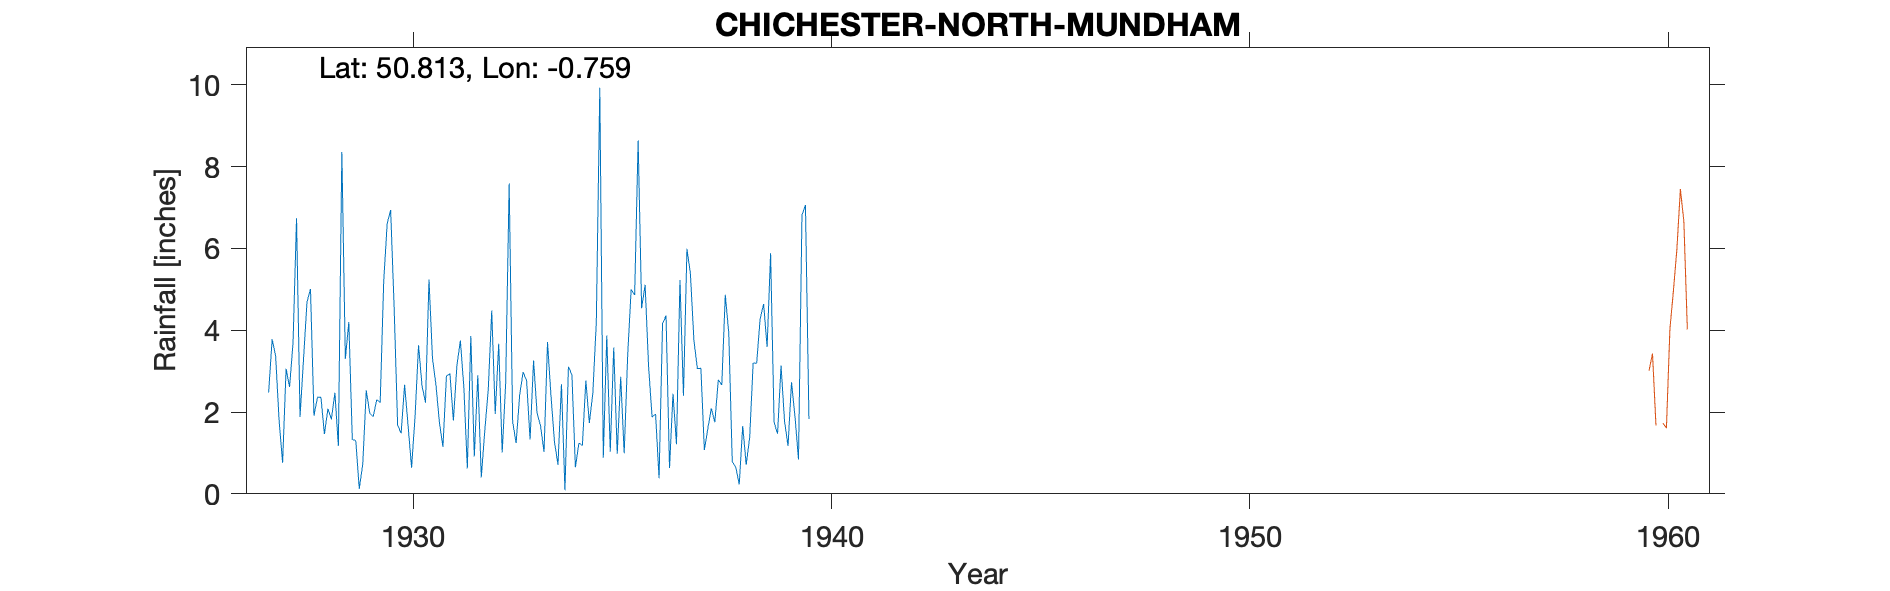

Values plotted in this chart, from the file beside it:
CHICHESTER-NORTH-MUNDHAM (VICARAGE), , , , , , , , , , , , , , , , , , , , , 
Grid ref, SU8751202218, Long, -0.7592, Lat, 50.81, Elevation, 20, ft, , , , , , , , , , , , , 
Station no, 421, , , , , , , , , , , , , , , , , , , , 
, 1920, 1921, 1922, 1923, 1924, 1925, 1926, 1927, 1928, 1929, 1930, 1931, 1932, 1933, 1934, 1935, 1936, 1937, 1938, 1939, 1940
January, , , , , , , , 2.48, 5.01, 1.33, 4.56, 2.66, 2.9, 2.41, 2.68, 0.88, 5.11, 5.99, 3.93, 5.88, 
February, , , , , , , , 3.78, 1.91, 1.3, 1.68, 1.73, 0.4, 2.98, 0.09, 3.87, 3.11, 5.38, 0.79, 1.75, 
March, , , , , , , , 3.37, 2.36, 0.12, 1.48, 1.15, 1.54, 2.77, 3.11, 1.03, 1.88, 3.75, 0.65, 1.47, 
April, , , , , , , , 1.79, 2.36, 0.73, 2.67, 2.88, 2.55, 1.33, 2.91, 3.58, 1.95, 3.06, 0.23, 3.14, 
May, , , , , , , , 0.76, 1.46, 2.53, 1.67, 2.94, 4.48, 3.26, 0.65, 0.98, 0.38, 3.07, 1.66, 1.77, 
June, , , , , , , , 3.06, 2.08, 1.97, 0.64, 1.79, 1.95, 1.98, 1.24, 2.86, 4.16, 1.07, 0.71, 1.17, 
July, , , , , , , , 2.61, 1.82, 1.89, 1.89, 3.13, 3.67, 1.66, 1.18, 0.99, 4.36, 1.6, 1.38, 2.73, 
August, , , , , , , , 3.7, 2.47, 2.3, 3.63, 3.75, 1.01, 1.02, 2.77, 3.39, 0.63, 2.09, 3.2, 1.89, 
September, , , , , , , , 6.74, 1.17, 2.24, 2.64, 2.6, 2.71, 3.71, 1.73, 5, 2.45, 1.75, 3.19, 0.84, 
October, , , , , , , , 1.88, 8.36, 5.18, 2.23, 0.62, 7.59, 2.39, 2.46, 4.86, 1.21, 2.79, 4.28, 6.81, 
November, , , , , , , , 3.29, 3.3, 6.61, 5.24, 3.86, 1.76, 1.27, 4.19, 8.64, 5.23, 2.66, 4.64, 7.06, 
December, , , , , , , , 4.69, 4.2, 6.94, 3.31, 0.91, 1.24, 0.71, 9.93, 4.54, 2.4, 4.87, 3.59, 1.83, 
Total, , , , , , , , 38.15, 36.5, 33.14, 31.64, 28.02, 31.8, 25.49, 32.94, 40.62, 32.87, 38.08, 28.25, 36.34, 
